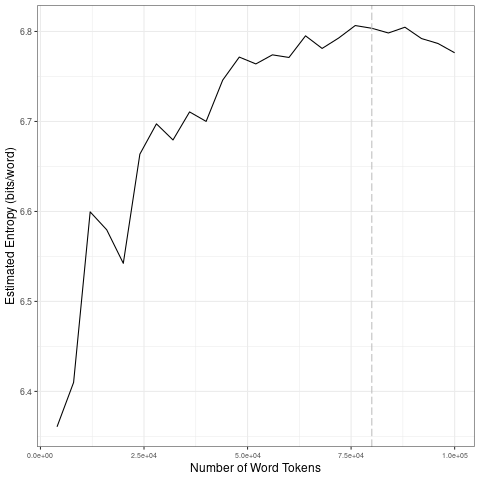

Data behind this chart, as committed beside it:
file, entropy.Corpus.Size, entropy.Entropy, sd.Corpus.Size, sd.SD
data/covid-clean/2020_by_fr/2020-10-21_t…, 4000, 6.361, 20000, 0.1067
data/covid-clean/2020_by_fr/2020-10-21_t…, 8000, 6.41, 40000, 0.0186
data/covid-clean/2020_by_fr/2020-10-21_t…, 12000, 6.6, 60000, 0.01146
data/covid-clean/2020_by_fr/2020-10-21_t…, 16000, 6.58, 80000, 0.01001
data/covid-clean/2020_by_fr/2020-10-21_t…, 20000, 6.542, 1e+05, 0.01091
data/covid-clean/2020_by_fr/2020-10-21_t…, 24000, 6.664, 20000, 0.1067
data/covid-clean/2020_by_fr/2020-10-21_t…, 28000, 6.697, 40000, 0.0186
data/covid-clean/2020_by_fr/2020-10-21_t…, 32000, 6.679, 60000, 0.01146
data/covid-clean/2020_by_fr/2020-10-21_t…, 36000, 6.711, 80000, 0.01001
data/covid-clean/2020_by_fr/2020-10-21_t…, 40000, 6.7, 1e+05, 0.01091
data/covid-clean/2020_by_fr/2020-10-21_t…, 44000, 6.746, 20000, 0.1067
data/covid-clean/2020_by_fr/2020-10-21_t…, 48000, 6.772, 40000, 0.0186
data/covid-clean/2020_by_fr/2020-10-21_t…, 52000, 6.764, 60000, 0.01146
data/covid-clean/2020_by_fr/2020-10-21_t…, 56000, 6.774, 80000, 0.01001
data/covid-clean/2020_by_fr/2020-10-21_t…, 60000, 6.771, 1e+05, 0.01091
data/covid-clean/2020_by_fr/2020-10-21_t…, 64000, 6.795, 20000, 0.1067
data/covid-clean/2020_by_fr/2020-10-21_t…, 68000, 6.781, 40000, 0.0186
data/covid-clean/2020_by_fr/2020-10-21_t…, 72000, 6.793, 60000, 0.01146
data/covid-clean/2020_by_fr/2020-10-21_t…, 76000, 6.807, 80000, 0.01001
data/covid-clean/2020_by_fr/2020-10-21_t…, 80000, 6.804, 1e+05, 0.01091
data/covid-clean/2020_by_fr/2020-10-21_t…, 84000, 6.798, 20000, 0.1067
data/covid-clean/2020_by_fr/2020-10-21_t…, 88000, 6.805, 40000, 0.0186
data/covid-clean/2020_by_fr/2020-10-21_t…, 92000, 6.792, 60000, 0.01146
data/covid-clean/2020_by_fr/2020-10-21_t…, 96000, 6.787, 80000, 0.01001
data/covid-clean/2020_by_fr/2020-10-21_t…, 1e+05, 6.776, 1e+05, 0.01091
